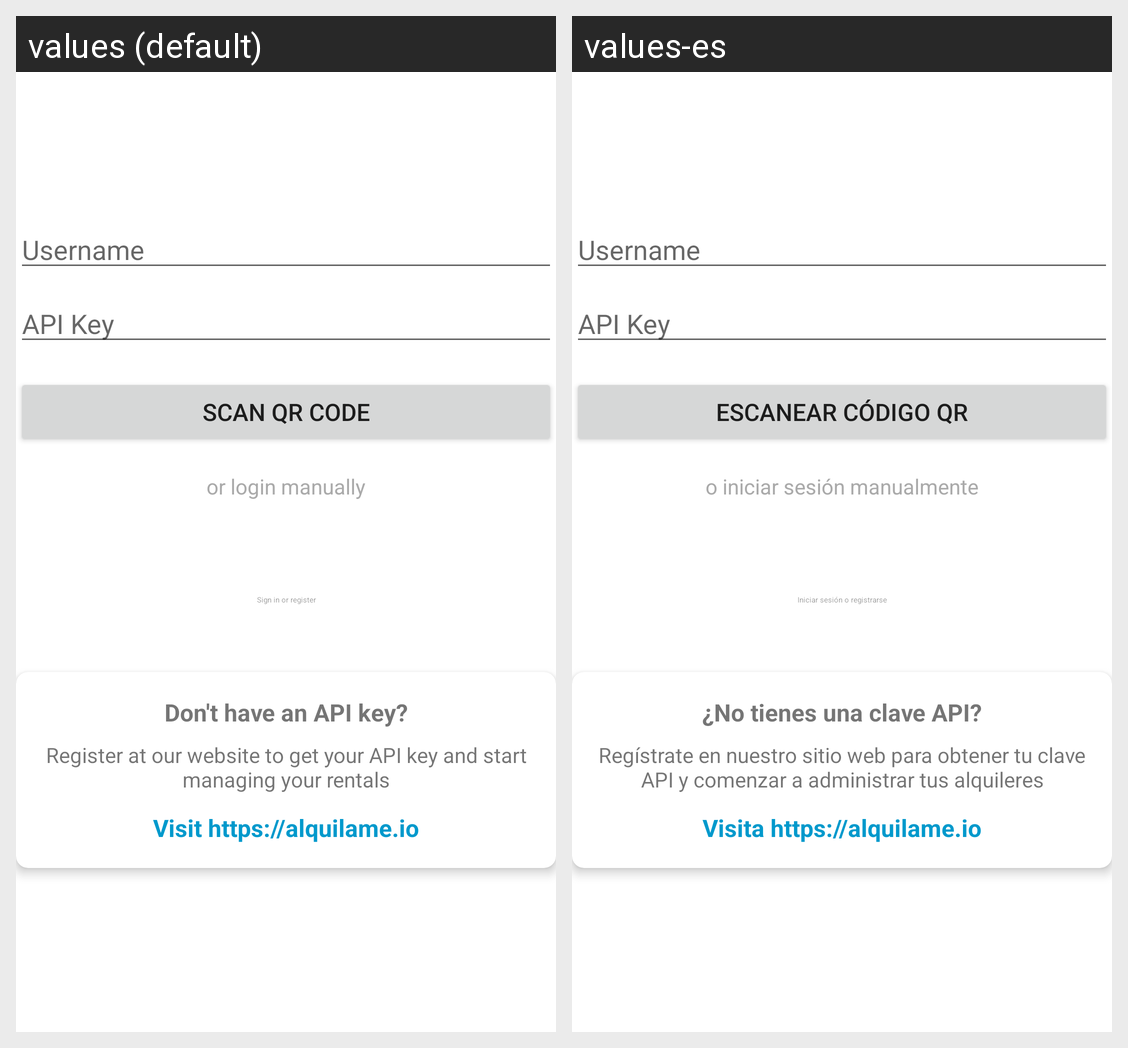

The same Android screen rendered under two of its app's locales, left to right. List the strings drawn on it with the default value and each locale's translation.
Android screen res/layout/activity_login.xml rendered under 2 locales, left to right: values (default), values-es. Device: Nexus 5 (rendered at 1080×1920; each locale shown at half size, 540×960, under a caption strip naming it); theme Theme.Alquilame.
Strings drawn on this screen, with the default value and each locale's value (text and hints the layout hard-codes, and strings that could not be matched under every locale, appear in the picture but are not listed):

scan_qr_code
  values: Scan QR Code
  values-es: Escanear código QR

or_login_manually
  values: or login manually
  values-es: o iniciar sesión manualmente

action_sign_in
  values: Sign in or register
  values-es: Iniciar sesión o registrarse

register_title
  values: Don't have an API key?
  values-es: ¿No tienes una clave API?

register_description
  values: Register at our website to get your API key and start managing your rentals
  values-es: Regístrate en nuestro sitio web para obtener tu clave API y comenzar a administrar tus alquileres

register_link
  values: Visit https://alquilame.io
  values-es: Visita https://alquilame.io
